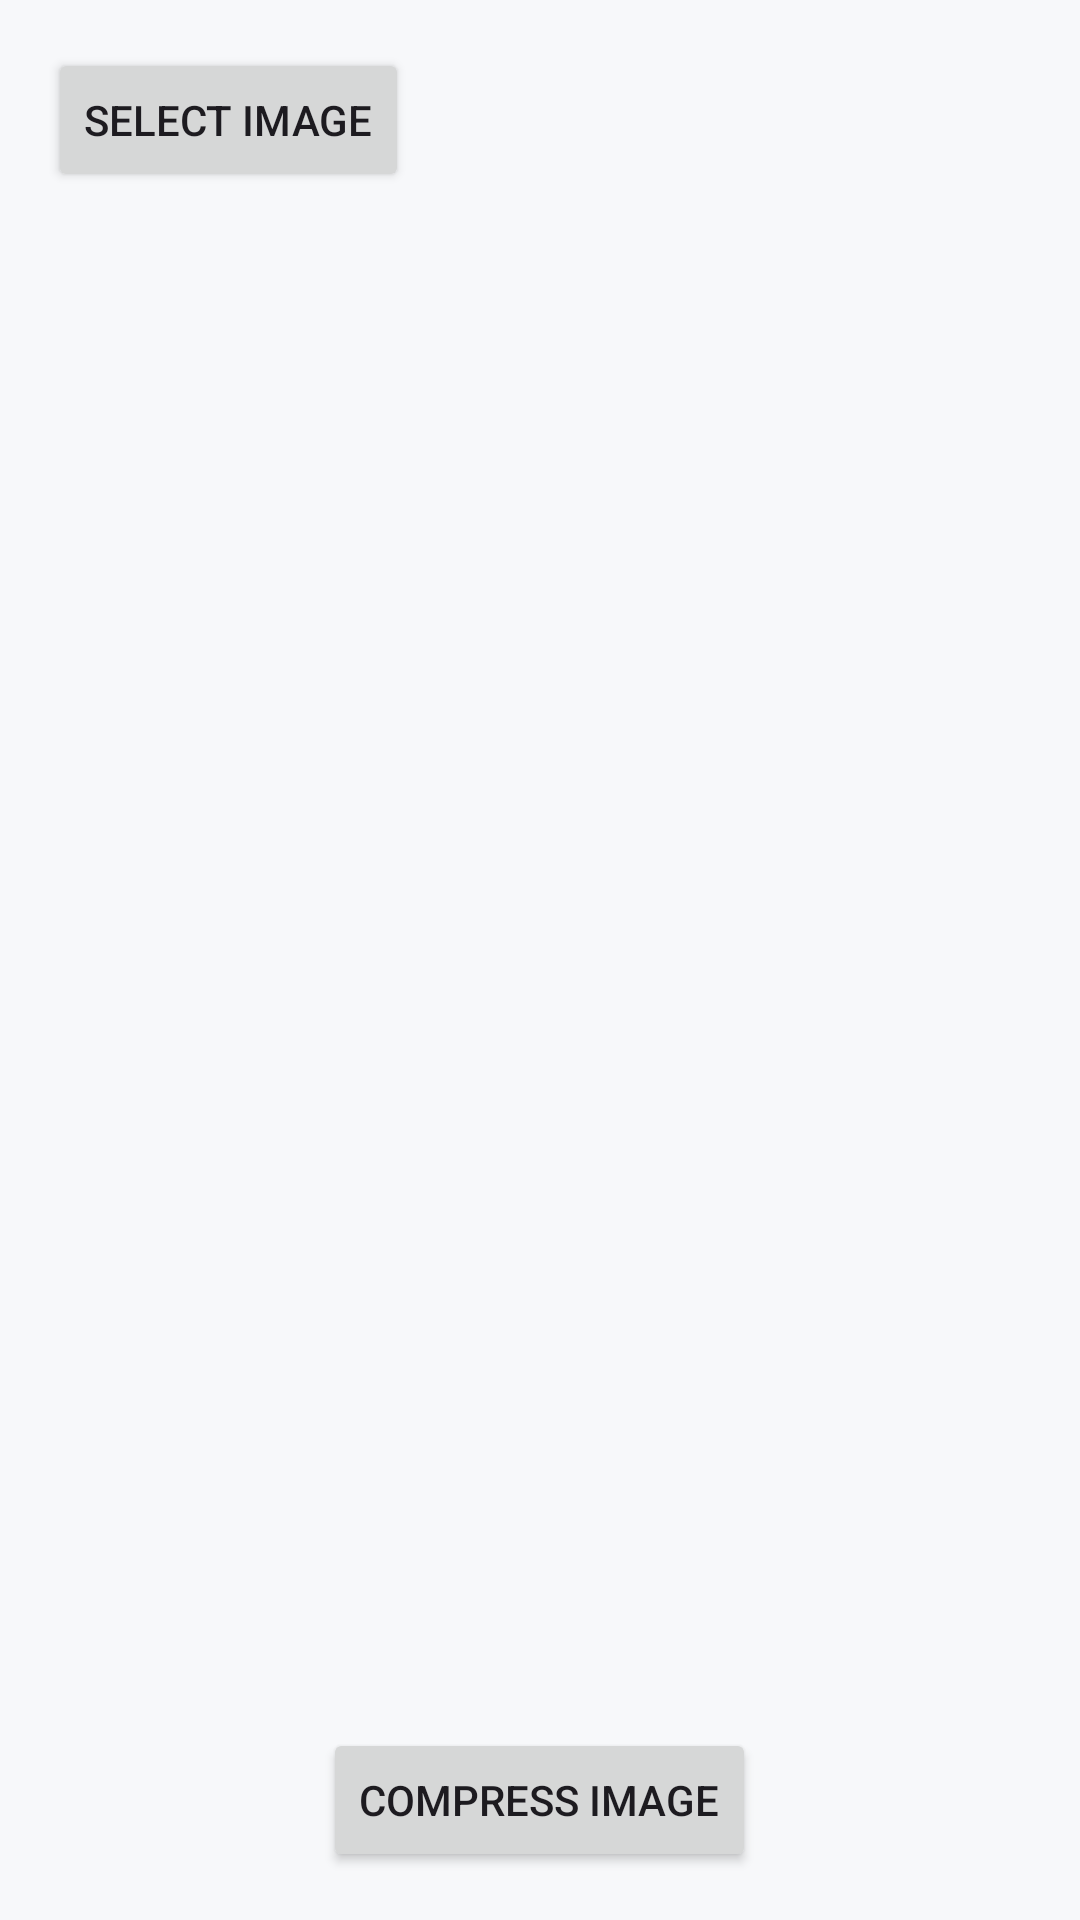

Android layout source for this screen:
<!-- AndroidManifest.xml: application theme Theme.Img2PDF -->
<!-- res/layout/fragment_compress_image.xml -->
<?xml version="1.0" encoding="utf-8"?>
<LinearLayout xmlns:android="http://schemas.android.com/apk/res/android"
    xmlns:app="http://schemas.android.com/apk/res-auto"
    android:layout_width="match_parent"
    android:layout_height="match_parent"
    android:orientation="vertical"
    android:padding="16dp">

    <Button
        android:id="@+id/selectImageButton"
        android:layout_width="wrap_content"
        android:layout_height="wrap_content"
        android:text="Select Image" />

    <ImageView
        android:id="@+id/imageView"
        android:layout_width="match_parent"
        android:layout_height="0dp"
        android:layout_weight="1"
        android:layout_marginTop="16dp" />

    <Button
        android:id="@+id/compressButton"
        android:layout_width="wrap_content"
        android:layout_height="wrap_content"
        android:layout_gravity="center_horizontal"
        android:text="Compress Image" />

</LinearLayout>
<!-- resources referenced by this layout -->
<resources>
  <style name="Theme.Img2PDF" parent="Theme.Material3.DayNight.NoActionBar">
          
          <item name="colorPrimary">@color/primary_blue</item>
          <item name="colorOnPrimary">@color/white</item>
          <item name="colorPrimaryContainer">@color/background_gray</item>
          <item name="colorOnPrimaryContainer">@color/text_primary</item>
          
          <item name="colorSecondary">@color/primary_blue</item>
          <item name="colorOnSecondary">@color/white</item>
          <item name="colorSecondaryContainer">@color/background_gray</item>
          <item name="colorOnSecondaryContainer">@color/text_primary</item>
  
          <item name="android:colorBackground">@color/background_gray</item>
          <item name="colorSurface">@color/surface_white</item>
          <item name="colorOnSurface">@color/text_primary</item>
          <item name="colorSurfaceVariant">@color/background_gray</item>
          <item name="colorOnSurfaceVariant">@color/text_secondary</item>
  
          <item name="android:statusBarColor">@color/surface_white</item>
          <item name="android:windowLightStatusBar">true</item>
      </style>
  <color name="primary_blue">#1877F2</color>
  <color name="white">#FFFFFFFF</color>
  <color name="background_gray">#F7F8FA</color>
  <color name="text_primary">#1C1E21</color>
  <color name="surface_white">#FFFFFF</color>
  <color name="text_secondary">#65676B</color>
</resources>
